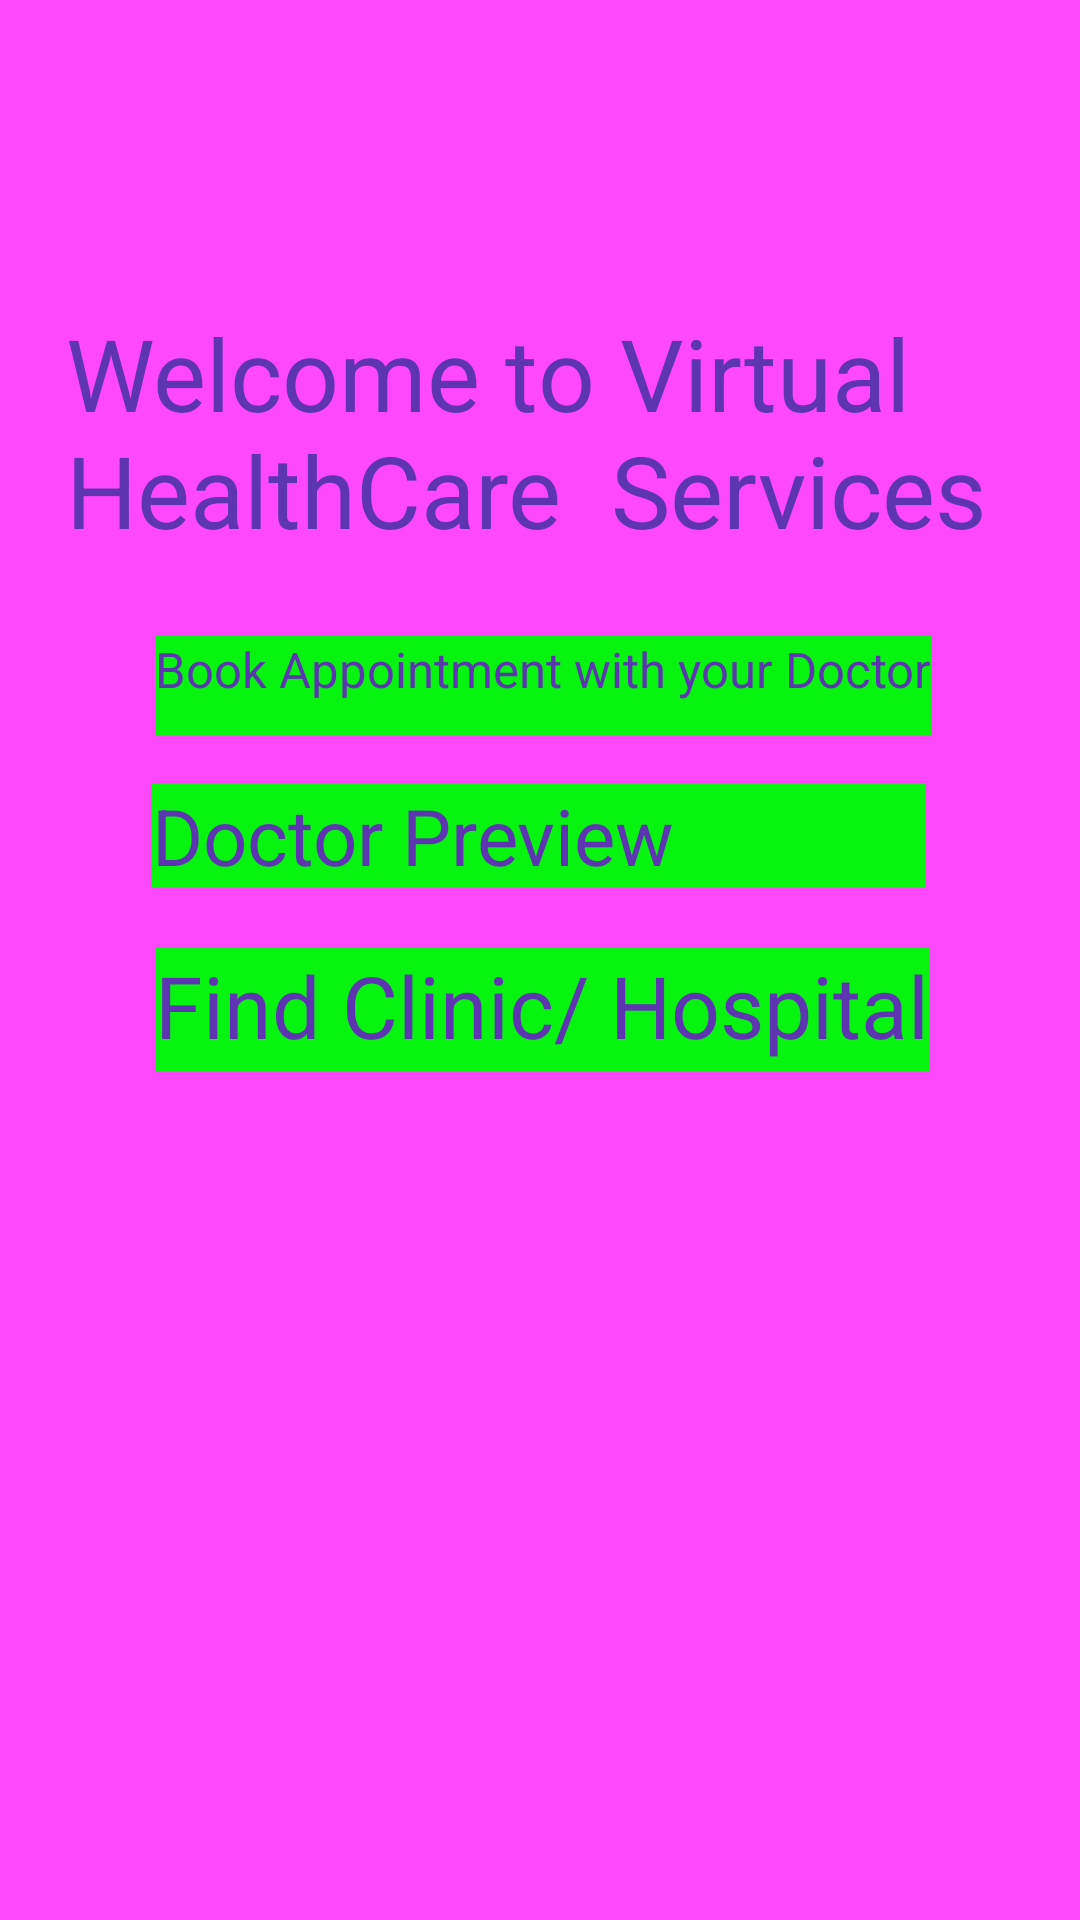

Produce the Android XML layout that renders to this screen, including the resource entries it uses.
<!-- AndroidManifest.xml: application theme Theme.VirtualHealthCare -->
<!-- res/layout/activity_book_appointment.xml -->
<?xml version="1.0" encoding="utf-8"?>
<androidx.constraintlayout.widget.ConstraintLayout xmlns:android="http://schemas.android.com/apk/res/android"
    xmlns:app="http://schemas.android.com/apk/res-auto"
    xmlns:tools="http://schemas.android.com/tools"
    android:layout_width="match_parent"
    android:layout_height="match_parent"
    android:background="#FF47FC"
    android:padding="10dp"
    android:hapticFeedbackEnabled="true"
    tools:context=".BookAppointment">

    <TextView
        android:id="@+id/appointtextViewlogo"
        android:layout_width="310dp"
        android:layout_height="90dp"
        android:layout_marginTop="92dp"
        android:text="Welcome to Virtual HealthCare  Services"
        android:textColor="#5E35B1"
        android:textStyle="normal"
        app:autoSizeTextType="uniform"
        app:layout_constraintEnd_toEndOf="parent"
        app:layout_constraintHorizontal_bias="0.396"
        app:layout_constraintStart_toStartOf="parent"
        app:layout_constraintTop_toTopOf="parent" />

    <TextView
        android:id="@+id/bookAppointment"
        android:layout_width="259dp"
        android:layout_height="33dp"
        android:layout_marginTop="20dp"
        android:background="#06F410"
        android:text="Book Appointment with your Doctor"
        android:textColor="#5E35B1"
        android:textStyle="normal"
        app:autoSizeTextType="uniform"
        app:layout_constraintEnd_toEndOf="parent"
        app:layout_constraintHorizontal_bias="0.513"
        app:layout_constraintStart_toStartOf="parent"
        app:layout_constraintTop_toBottomOf="@+id/appointtextViewlogo" />

    <TextView
        android:id="@+id/doctorpreview"
        android:layout_width="258dp"
        android:layout_height="35dp"
        android:layout_marginTop="16dp"
        android:autoText="false"
        android:background="#06F410"
        android:text="Doctor Preview"
        android:textColor="#5E35B1"
        android:textStyle="normal"
        app:autoSizeTextType="uniform"
        app:layout_constraintEnd_toEndOf="parent"
        app:layout_constraintHorizontal_bias="0.496"
        app:layout_constraintStart_toStartOf="parent"
        app:layout_constraintTop_toBottomOf="@+id/bookAppointment" />

    <TextView
        android:id="@+id/findClinic"
        android:layout_width="258dp"
        android:layout_height="41dp"
        android:layout_marginTop="20dp"
        android:background="#06F410"
        android:text="Find Clinic/ Hospital"
        android:textColor="#5E35B1"
        android:textStyle="normal"
        app:autoSizeTextType="uniform"
        app:layout_constraintEnd_toEndOf="parent"
        app:layout_constraintHorizontal_bias="0.509"
        app:layout_constraintStart_toStartOf="parent"
        app:layout_constraintTop_toBottomOf="@+id/doctorpreview" />
</androidx.constraintlayout.widget.ConstraintLayout>
<!-- resources referenced by this layout -->
<resources>
  <style name="Theme.VirtualHealthCare" parent="Theme.MaterialComponents.DayNight.DarkActionBar">
          
          <item name="colorPrimary">@color/purple_500</item>
          <item name="colorPrimaryVariant">@color/purple_700</item>
          <item name="colorOnPrimary">@color/white</item>
          
          <item name="colorSecondary">@color/teal_200</item>
          <item name="colorSecondaryVariant">@color/teal_700</item>
          <item name="colorOnSecondary">@color/black</item>
          
          <item name="android:statusBarColor" tools:targetApi="l">?attr/colorPrimaryVariant</item>
          
      </style>
  <!-- not gathered from this repository: default colours our renderer supplied (Android Studio template values) -->
  <color name="purple_500">#FF6200EE</color>
  <color name="purple_700">#FF3700B3</color>
  <color name="teal_200">#FF03DAC5</color>
  <color name="teal_700">#FF018786</color>
  <color name="black">#FF000000</color>
  <color name="white">#FFFFFFFF</color>
</resources>
